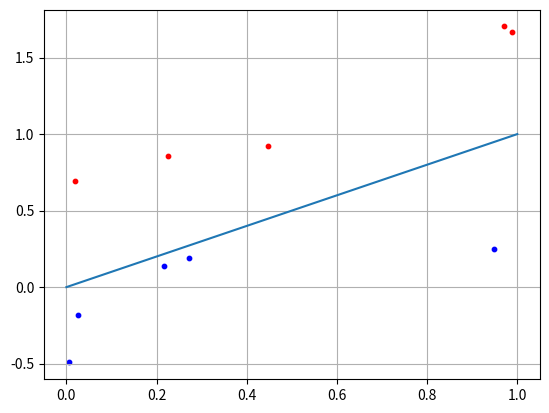

Write the Python code that produced this figure.
import numpy as np
import matplotlib.pyplot as plt

# Количество точек
N = 5

# Вектор координат x для образов С1
x1 = np.random.random(N)
# Вектор координат y для образов С1
x2 = x1 + np.random.random(N)
C1 = [x1, x2]

# Вектор координат x для образов С2
x1 = np.random.random(N)
# Вектор координат y для образов С2
x2 = x1 - np.random.random(N)
C2 = [x1, x2]

# Веса для разделения образов линейной функции где x = y
w = np.array([-0.3, 0.3])

for i in range(N):
    # Берем все образы относящиеся к C2
    x = np.array([C2[0][i], C2[1][i]])
    # Сумма всех вессов нейронна
    y = np.dot(w, x)

    # Активационная функция
    if y >= 0:
        print("Класс C1")
    else:
        print("Класс C2")


# Создает все образы с1 и с2 на графике
plt.scatter(C1[0][:], C1[1][:], s=10, c='red')
plt.scatter(C2[0][:], C2[1][:], s=10, c='blue')

x = [0, 1]
y = [0, 1]
# Проводит линию от точки (0, 0) к точке (1, 1)
plt.plot(x, y)
plt.grid(True)
plt.show()
